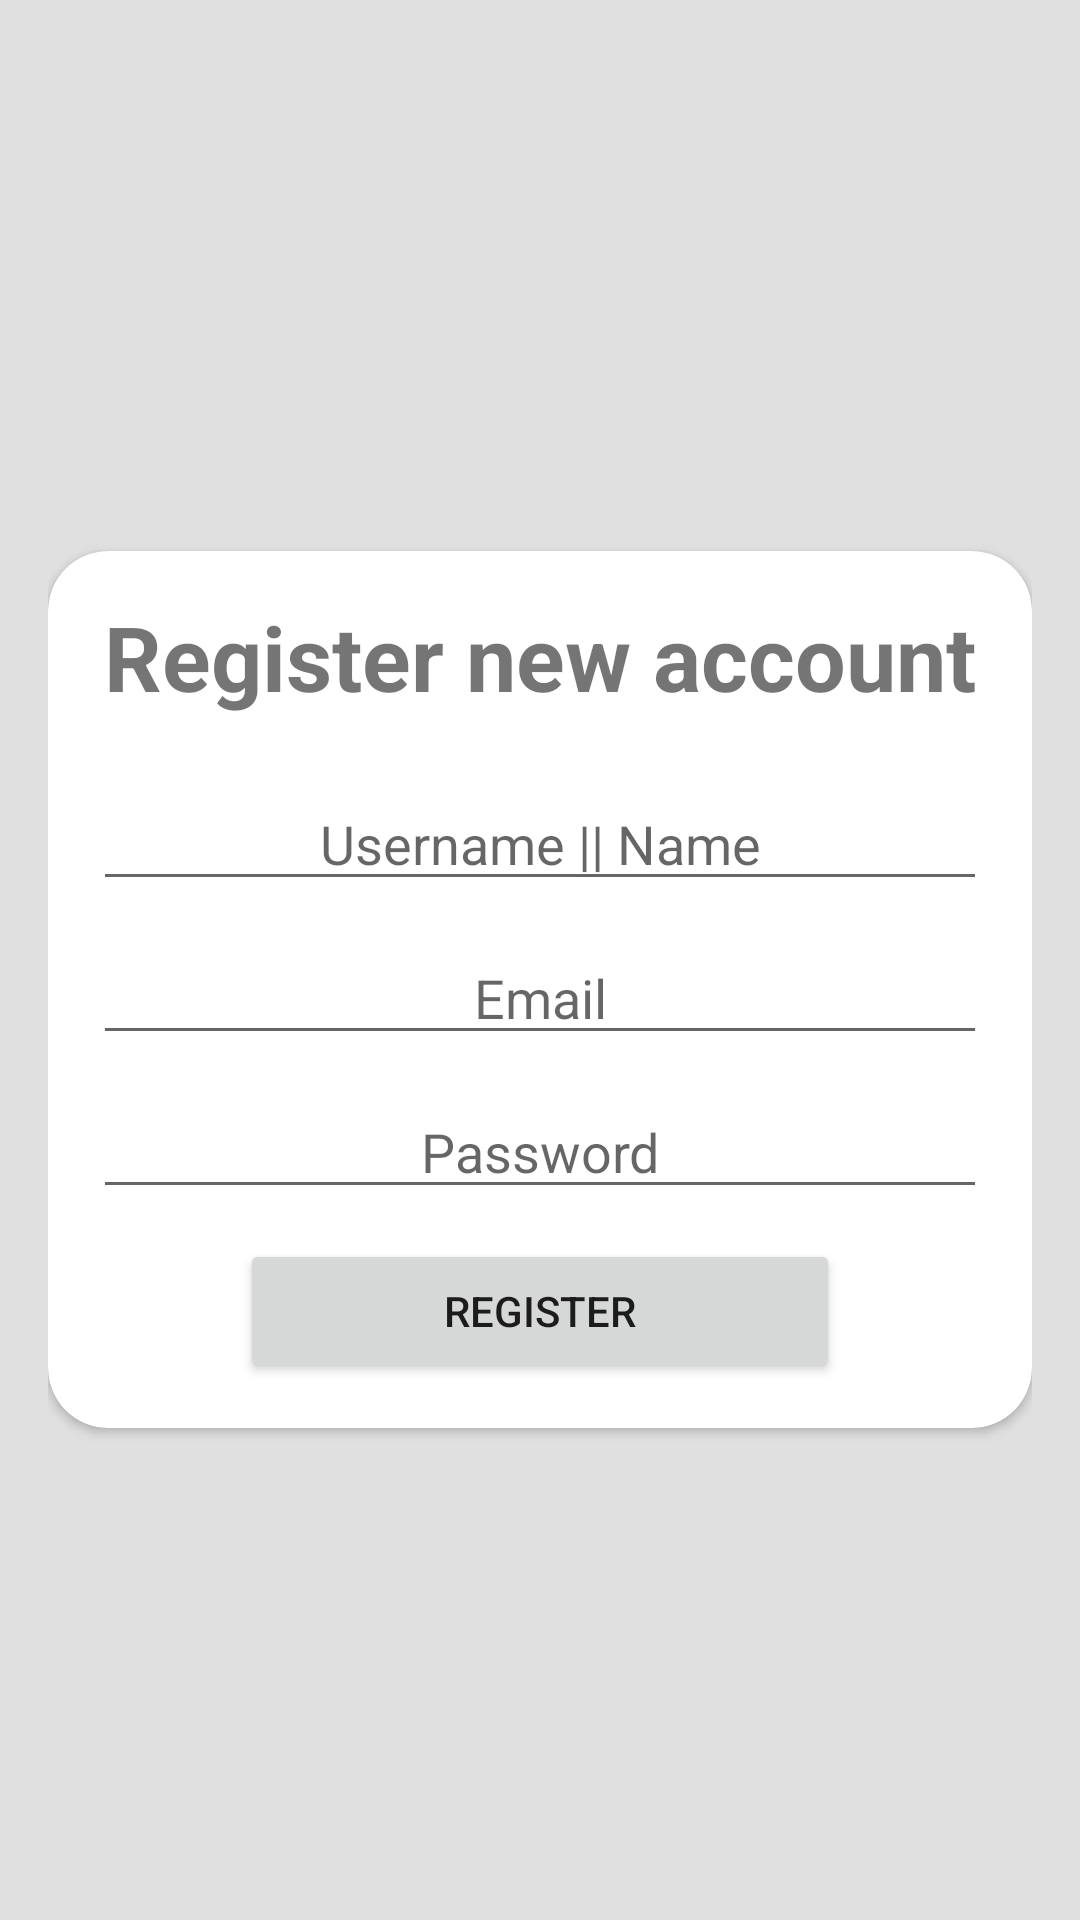

Here is an Android app screen rendered from its layout file. Give the layout XML and the strings, colors and styles it references.
<!-- AndroidManifest.xml: application theme Theme.JBusandroid -->
<!-- res/layout/activity_register.xml -->
<?xml version="1.0" encoding="utf-8"?>
<LinearLayout xmlns:android="http://schemas.android.com/apk/res/android"
    xmlns:app="http://schemas.android.com/apk/res-auto"
    xmlns:tools="http://schemas.android.com/tools"
    android:layout_width="match_parent"
    android:layout_height="match_parent"
    android:clipToOutline="true"
    android:gravity="center"
    android:orientation="vertical"
    android:paddingHorizontal="16dp"
    android:paddingTop="20dp"
    tools:context=".intent.landing.RegisterActivity">

    <androidx.cardview.widget.CardView
        android:id="@+id/register_container"
        android:layout_width="match_parent"
        android:layout_height="wrap_content"

        app:cardCornerRadius="20dp">

        <LinearLayout
            android:layout_width="match_parent"
            android:layout_height="wrap_content"
            android:gravity="center_horizontal"
            android:orientation="vertical"
            android:paddingHorizontal="15dp"
            android:paddingVertical="15dp">

            <TextView
                android:layout_width="wrap_content"
                android:layout_height="wrap_content"
                android:text="Register new account"
                android:textSize="30sp"
                android:textStyle="bold" />

            <EditText
                android:id="@+id/register_name"
                android:layout_width="match_parent"
                android:layout_height="wrap_content"
                android:layout_marginTop="20dp"
                android:layout_marginBottom="5dp"
                android:hint="Username || Name"
                android:gravity="center_horizontal" />

            <EditText
                android:id="@+id/register_email"
                android:layout_width="match_parent"
                android:layout_height="wrap_content"
                android:layout_marginVertical="5dp"
                android:hint="Email"
                android:gravity="center_horizontal" />

            <EditText
                android:id="@+id/register_password"
                android:layout_width="match_parent"
                android:layout_height="wrap_content"
                android:hint="Password"
                android:layout_marginVertical="5dp"
                android:gravity="center_horizontal"
                android:inputType="textPassword" />

            <Button
                android:id="@+id/register_button"
                android:layout_width="200dp"
                android:layout_height="wrap_content"
                android:layout_marginTop="5dp"

                app:cornerRadius="20dp"
                android:text="Register" />

        </LinearLayout>

    </androidx.cardview.widget.CardView>

</LinearLayout>
<!-- resources referenced by this layout -->
<resources>
  <style name="Theme.JBusandroid" parent="Theme.MaterialComponents.Light.DarkActionBar">
          
  
          <item name="colorPrimary">#0259ee</item>
          <item name="colorPrimaryVariant">#9702ee</item>
          <item name="colorOnPrimary">@color/white</item>
          
          <item name="colorSecondary">#ee9702</item>
          <item name="colorSecondaryVariant">#ee0259</item>
          <item name="colorOnSecondary">@color/black</item>
          
          <item name="android:statusBarColor">#00a3ec</item>
          
          <item name="android:windowBackground">#e0e0e0</item>
      </style>
  <color name="white">#FFFFFFFF</color>
  <color name="black">#000000</color>
</resources>
